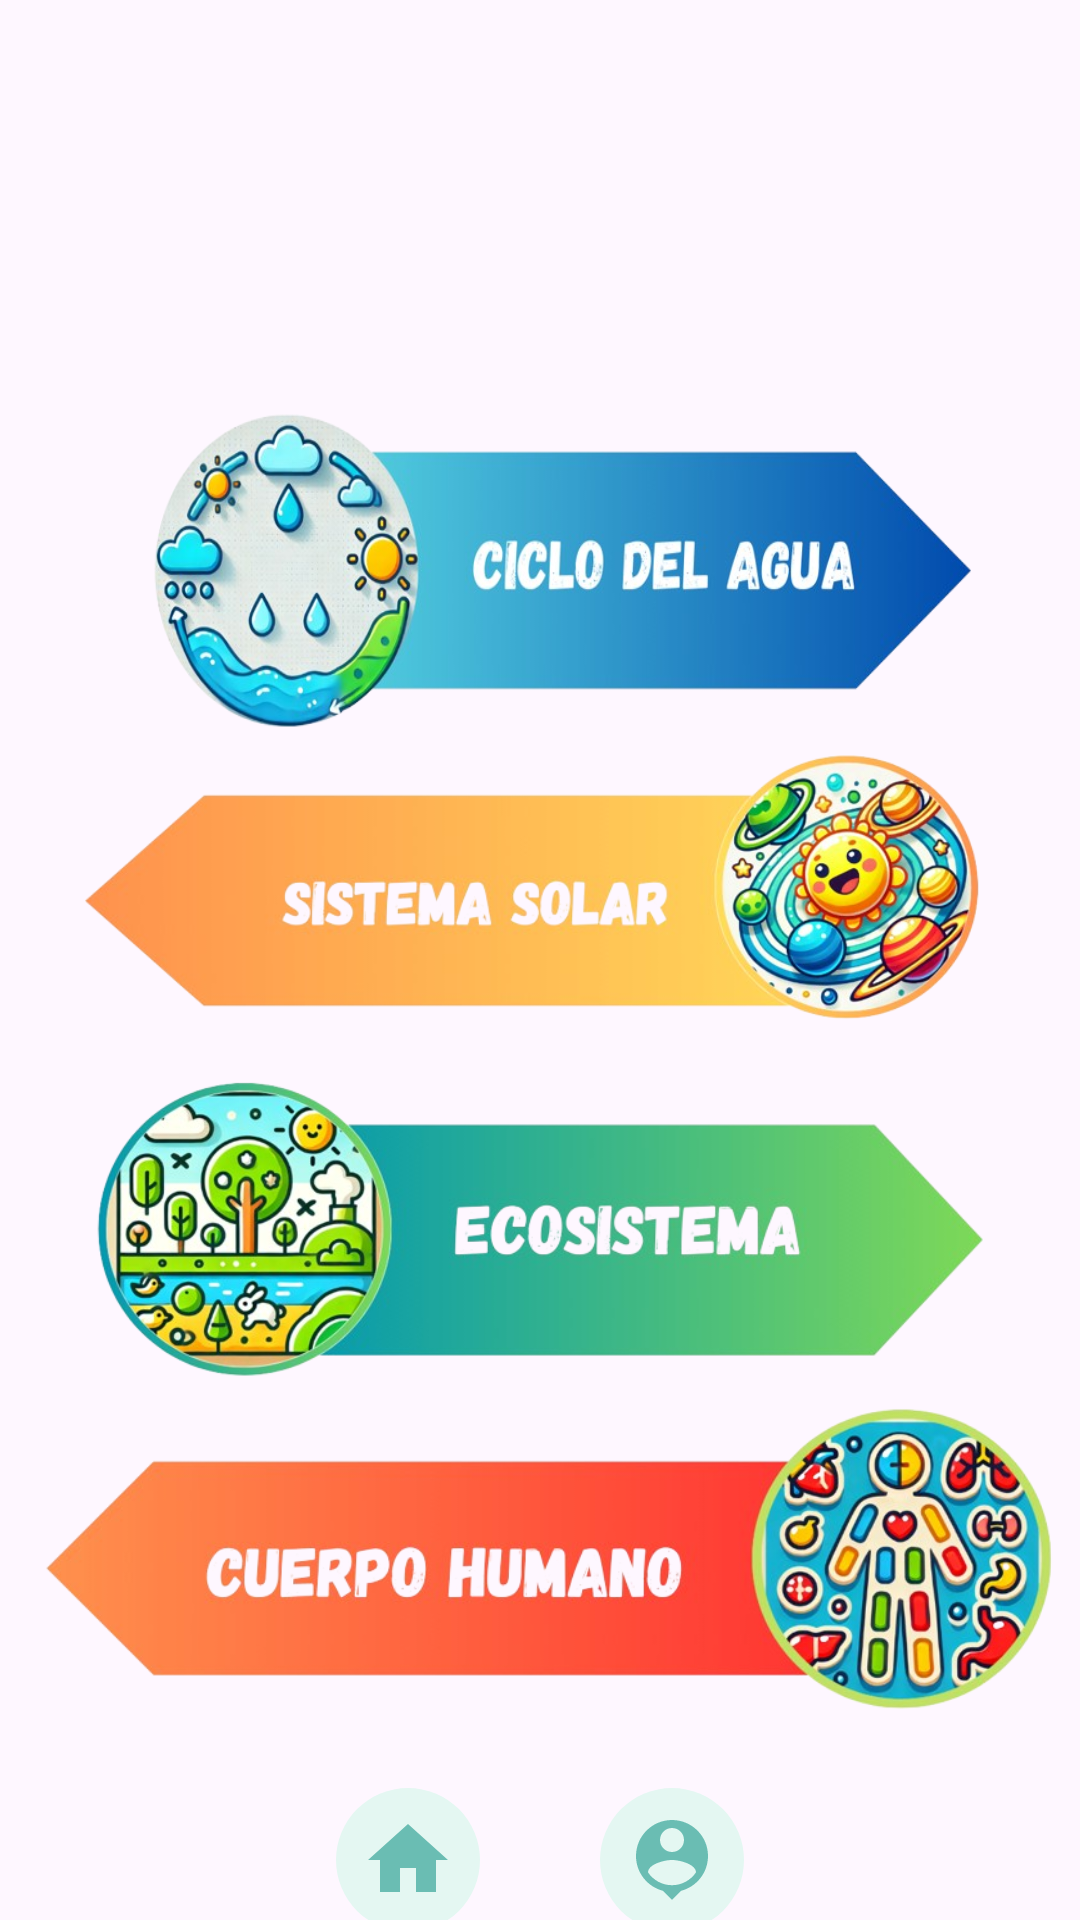

Here is an Android app screen rendered from its layout file. Give the layout XML and the strings, colors and styles it references.
<!-- AndroidManifest.xml: application theme Theme.Proyecto_FinalMov -->
<!-- res/layout/menu_principal.xml -->
<?xml version="1.0" encoding="utf-8"?>
<FrameLayout xmlns:android="http://schemas.android.com/apk/res/android"
    android:orientation="vertical"
    android:layout_width="match_parent"
    android:layout_height="match_parent">

    <ImageView
        android:layout_width="match_parent"
        android:layout_height="match_parent"
        android:src="@drawable/fondomenu"
        android:scaleType="fitXY"/>

    <LinearLayout
        android:layout_width="wrap_content"
        android:layout_height="wrap_content"
        android:orientation="vertical"
        android:layout_gravity="center"
        android:layout_marginTop="80dp">

        <ImageButton
            android:id="@+id/cicloagua"
            android:layout_width="350dp"
            android:layout_height="110dp"
            android:src="@drawable/cicloagua"
            android:scaleType="fitXY"
            android:background="@null"/>
        <ImageButton
            android:id="@+id/sistemaSol"
            android:layout_width="350dp"
            android:layout_height="110dp"
            android:scaleType="centerCrop"
            android:src="@drawable/sistemasol"
            android:background="@null"/>
        <ImageButton
            android:id="@+id/ecosistemas"
            android:layout_width="350dp"
            android:layout_height="110dp"
            android:scaleType="centerCrop"
            android:src="@drawable/ecosistema"
            android:background="@null"/>
        <ImageButton
            android:id="@+id/cuerpoHum"
            android:layout_width="350dp"
            android:layout_height="110dp"
            android:scaleType="centerCrop"
            android:src="@drawable/cuerpohum"
            android:background="@null"/>

        <LinearLayout
            android:layout_width="wrap_content"
            android:layout_height="wrap_content"
            android:orientation="horizontal"
            android:layout_gravity="center">

            <ImageButton
                android:id="@+id/homeButton"
                android:layout_width="48dp"
                android:layout_height="48dp"
                android:layout_gravity="center"
                android:layout_margin="20dp"
                android:background="@drawable/fondoredondo"
                android:padding="8dp"
                android:scaleType="centerInside"
                android:src="@drawable/baseline_home_24" />
            <ImageButton
                android:id="@+id/usuarioButton"
                android:layout_width="48dp"
                android:layout_height="48dp"
                android:layout_gravity="center"
                android:layout_margin="20dp"
                android:background="@drawable/fondoredondo"
                android:padding="8dp"
                android:scaleType="centerInside"
                android:src="@drawable/baseline_person_pin_24" />

        </LinearLayout>


    </LinearLayout>

</FrameLayout>
<!-- resources referenced by this layout -->
<resources>
  <!-- drawable baseline_home_24 (drawable) -->
  <vector xmlns:android="http://schemas.android.com/apk/res/android" android:height="60dp" android:tint="#6ABDB3" android:viewportHeight="24" android:viewportWidth="24" android:width="60dp">
        
      <path android:fillColor="@android:color/white" android:pathData="M10,20v-6h4v6h5v-8h3L12,3 2,12h3v8z"/>
      
  </vector>
  <!-- drawable baseline_person_pin_24 (drawable) -->
  <vector xmlns:android="http://schemas.android.com/apk/res/android" android:height="60dp" android:tint="#6ABDB3" android:viewportHeight="24" android:viewportWidth="24" android:width="60dp">
        
      <path android:fillColor="@android:color/white" android:pathData="M12,2c-4.97,0 -9,4.03 -9,9 0,4.17 2.84,7.67 6.69,8.69L12,22l2.31,-2.31C18.16,18.67 21,15.17 21,11c0,-4.97 -4.03,-9 -9,-9zM12,4c1.66,0 3,1.34 3,3s-1.34,3 -3,3 -3,-1.34 -3,-3 1.34,-3 3,-3zM12,18.3c-2.5,0 -4.71,-1.28 -6,-3.22 0.03,-1.99 4,-3.08 6,-3.08 1.99,0 5.97,1.09 6,3.08 -1.29,1.94 -3.5,3.22 -6,3.22z"/>
      
  </vector>
  <!-- drawable cicloagua: png bitmap (drawable, 192167 bytes) -->
  <!-- drawable cuerpohum: png bitmap (drawable, 201919 bytes) -->
  <!-- drawable ecosistema: png bitmap (drawable, 190018 bytes) -->
  <!-- drawable fondoredondo (drawable) -->
  <?xml version="1.0" encoding="utf-8"?>
  <shape xmlns:android="http://schemas.android.com/apk/res/android">
      <solid android:color="#e4f7f2" /> 
      <corners android:radius="24dp" /> 
  </shape>
  <!-- drawable sistemasol: png bitmap (drawable, 173143 bytes) -->
  <style name="Theme.Proyecto_FinalMov" parent="Base.Theme.Proyecto_FinalMov" />
  <style name="Base.Theme.Proyecto_FinalMov" parent="Theme.Material3.DayNight.NoActionBar">
          
          
      </style>
</resources>
